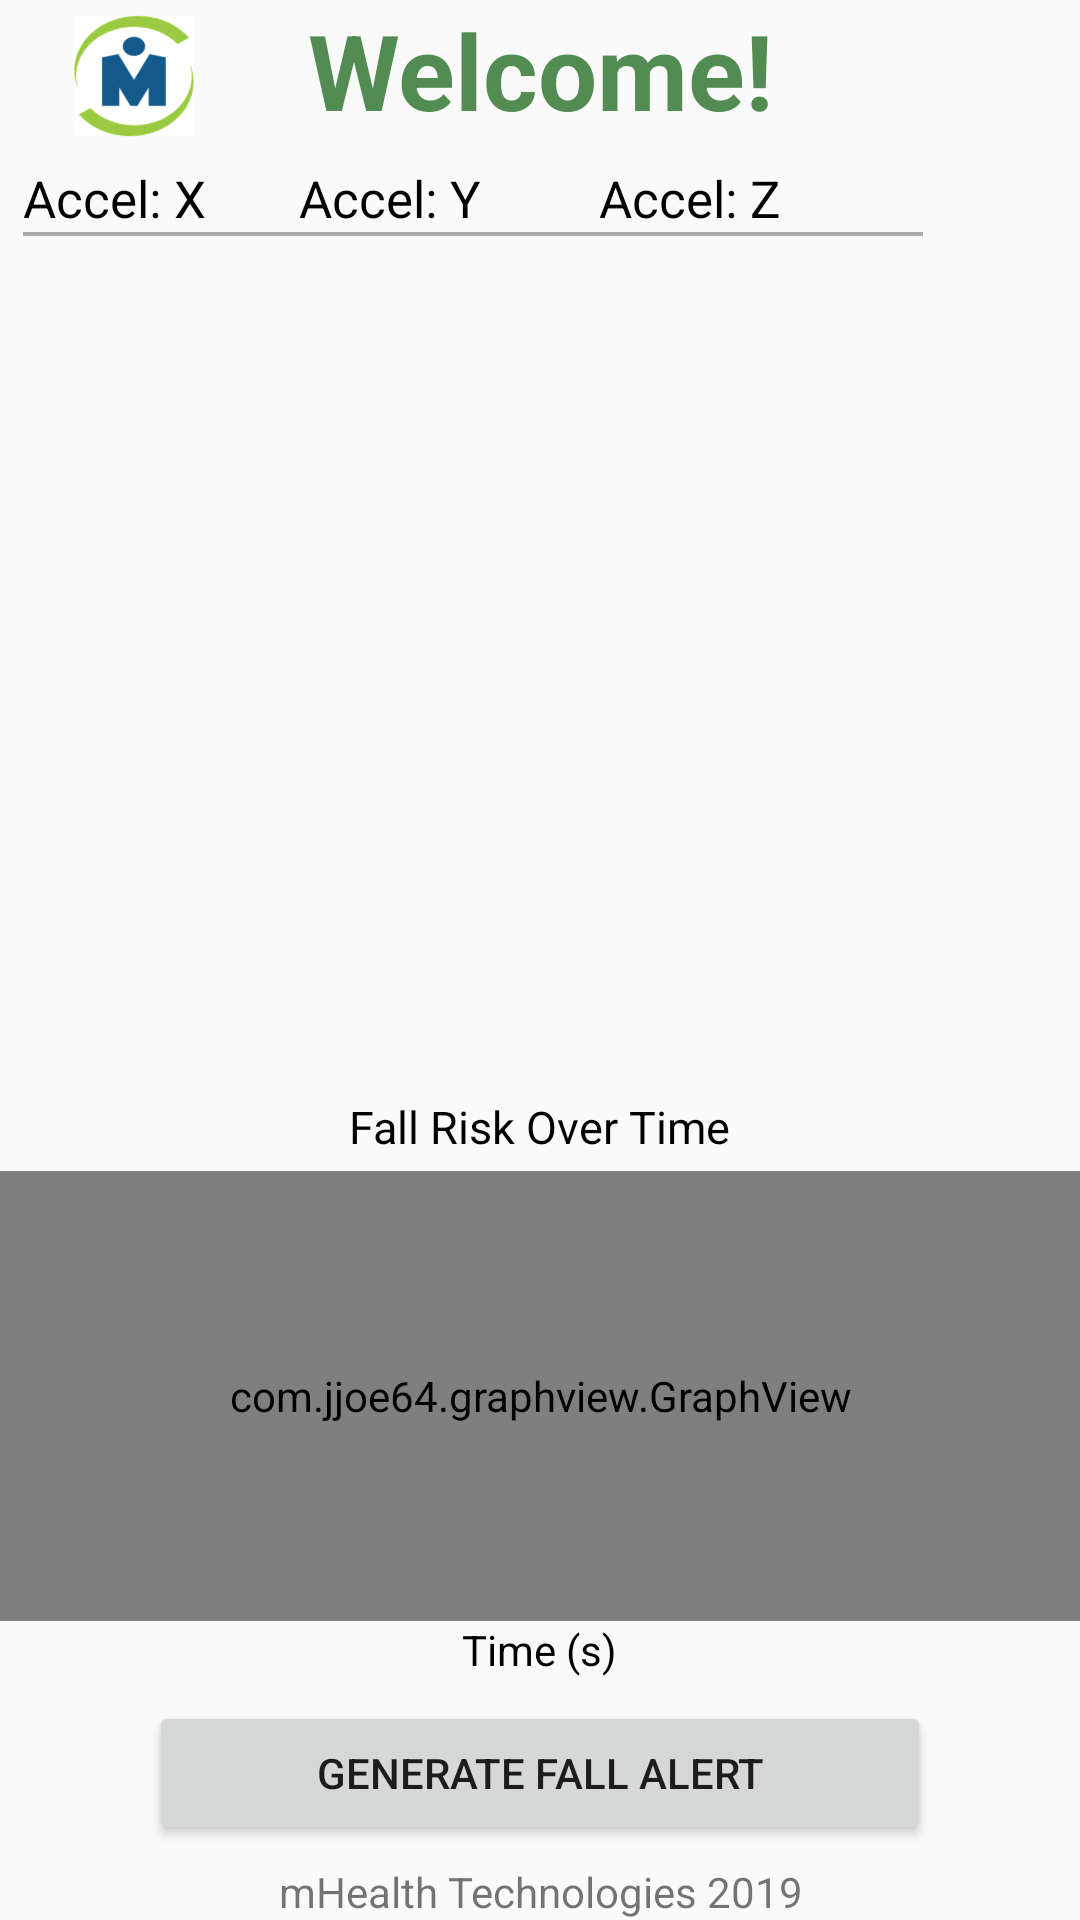

This screen was rendered from an Android layout file. Write that file and the resources it references.
<!-- AndroidManifest.xml: application theme AppTheme -->
<!-- res/layout/fragment_main_activity.xml -->
<?xml version="1.0" encoding="utf-8"?>
<RelativeLayout xmlns:android="http://schemas.android.com/apk/res/android"
    xmlns:app="http://schemas.android.com/apk/res-auto"
    xmlns:tools="http://schemas.android.com/tools"
    android:layout_width="match_parent"
    android:layout_height="match_parent"
    android:paddingBottom="@dimen/activity_vertical_margin"
    android:paddingLeft="@dimen/activity_horizontal_margin"
    android:paddingRight="@dimen/activity_horizontal_margin"
    android:paddingTop="@dimen/activity_vertical_margin"
    tools:context="com.msense.ms_fall_risk_application.MainActivityFrag"
    tools:showIn="@layout/activity_main">

    <ListView
        android:id="@+id/connected_devices"
        android:layout_width="wrap_content"
        android:layout_height="302dp"
        android:layout_below="@+id/yVall"
        android:layout_alignParentStart="true"
        android:layout_alignParentBottom="true"
        android:layout_marginStart="0dp"
        android:layout_marginTop="2dp"
        android:layout_marginBottom="277dp" />

    <TextView
        android:id="@+id/textView2"
        android:layout_width="wrap_content"
        android:layout_height="wrap_content"
        android:layout_centerHorizontal="true"
        android:gravity="center"
        android:text="Welcome!"
        android:textColor="@color/Green"
        android:textSize="35sp"
        android:textStyle="bold" />

    <View style="@style/Divider"
        android:layout_below="@+id/xVall"/>

    <TextView
        android:id="@+id/xVall"
        android:layout_marginLeft="8dp"
        android:layout_width="wrap_content"
        android:layout_height="wrap_content"
        android:layout_below="@id/textView2"
        android:layout_marginTop="8dp"
        android:text="Accel: X"
        android:textColor="@color/Black"
        android:textSize="17sp"/>

    <TextView
        android:id="@+id/yVall"
        android:layout_width="wrap_content"
        android:layout_height="wrap_content"
        android:layout_marginStart="100dp"
        android:layout_below="@id/textView2"
        android:layout_marginTop="8dp"
        android:text="Accel: Y"
        android:textColor="@color/Black"
        android:textSize="17sp"/>

    <TextView
        android:id="@+id/zVall"
        android:layout_width="wrap_content"
        android:layout_height="wrap_content"
        android:layout_alignParentStart="true"
        android:layout_below="@id/textView2"
        android:layout_marginStart="200dp"
        android:layout_marginTop="8dp"
        android:text="Accel: Z"
        android:textColor="@color/Black"
        android:textSize="17sp"/>

    <Button
        android:id="@+id/genFall"
        android:layout_width="wrap_content"
        android:layout_height="wrap_content"


        android:layout_alignParentStart="true"
        android:layout_alignParentEnd="true"
        android:layout_alignParentBottom="true"
        android:layout_marginStart="50dp"
        android:layout_marginEnd="50dp"
        android:layout_marginBottom="25dp"
        android:text="Generate Fall Alert"
        />

    <TextView
        android:id="@+id/textView3"
        android:layout_width="wrap_content"
        android:layout_height="wrap_content"
        android:layout_below="@+id/connected_devices"
        android:layout_marginTop="-275dp"
        android:layout_centerHorizontal="true"
        android:text="Fall Risk Over Time"
        android:textColor="@color/Black"
        android:textSize="15sp"/>


    <com.jjoe64.graphview.GraphView
        android:id="@+id/chart1"
        android:layout_width="match_parent"

        android:layout_height="150dp"
        android:layout_below="@+id/connected_devices"
        android:layout_marginTop="-250dp" />

    <TextView
        android:id="@+id/textView4"
        android:layout_width="wrap_content"
        android:layout_height="wrap_content"
        android:layout_below="@+id/chart1"
        android:layout_marginTop="0dp"
        android:layout_centerHorizontal="true"
        android:text="Time (s)"
        android:textColor="@color/Black"/>

    <ImageView
        android:id="@+id/logoLanding"
        android:layout_width="90dp"
        android:layout_height="60dp"
        android:layout_marginTop="-5dp"
        android:src="@mipmap/ic_launcher_foreground" />

    <TextView
        android:id="@+id/textView8"
        android:layout_width="wrap_content"
        android:layout_height="wrap_content"
        android:text="mHealth Technologies 2019"



        android:layout_alignParentStart="true"
        android:layout_alignParentEnd="true"
        android:layout_alignParentBottom="true"
        android:layout_marginStart="50dp"
        android:layout_marginEnd="50dp"
        android:layout_marginBottom="0dp"
        android:layout_centerHorizontal="true"
        android:gravity="center"/>

</RelativeLayout>
<!-- res/layout/activity_main.xml (included above) -->
<?xml version="1.0" encoding="utf-8"?>
<android.support.design.widget.CoordinatorLayout
    xmlns:android="http://schemas.android.com/apk/res/android"
    xmlns:app="http://schemas.android.com/apk/res-auto"
    xmlns:tools="http://schemas.android.com/tools"
    android:id="@+id/activity_main_layout"
    android:layout_width="match_parent"
    android:layout_height="match_parent"
    android:fitsSystemWindows="true"
    tools:context="com.msense.ms_fall_risk_application.MainActivity">

    <android.support.design.widget.AppBarLayout
        android:layout_width="match_parent"
        android:layout_height="wrap_content"
        android:theme="@style/AppTheme.AppBarOverlay">

        <android.support.v7.widget.Toolbar
            android:id="@+id/toolbar"
            android:layout_width="match_parent"
            android:layout_height="?attr/actionBarSize"
            android:background="?attr/colorPrimary"
            app:popupTheme="@style/AppTheme.PopupOverlay"/>

    </android.support.design.widget.AppBarLayout>

    <include
        android:id="@+id/include"
        layout="@layout/main_content" />

    <ImageView
        android:id="@+id/plus"
        android:layout_width="51dp"
        android:layout_height="62dp"
        android:layout_marginTop="50dp"
        android:layout_marginEnd="-10dp"
        app:layout_anchor="@+id/include"
        app:layout_anchorGravity="top|end"
        app:srcCompat="@drawable/plus" />

</android.support.design.widget.CoordinatorLayout>
<!-- res/layout/main_content.xml (included above) -->
<?xml version="1.0" encoding="utf-8"?>
<fragment android:id="@+id/main_activity_content"
    android:name="com.msense.ms_fall_risk_application.MainActivityFrag"
    xmlns:android="http://schemas.android.com/apk/res/android"
    xmlns:app="http://schemas.android.com/apk/res-auto"
    xmlns:tools="http://schemas.android.com/tools"
    android:layout_width="match_parent"
    android:layout_height="match_parent"
    app:layout_behavior="@string/appbar_scrolling_view_behavior"
    tools:layout="@layout/fragment_main_activity"/>
<!-- resources referenced by this layout -->
<resources>
  <color name="Black">#000000</color>
  <color name="Green">#BE196619</color>
  <!-- mipmap ic_launcher_foreground: png bitmap (mipmap-hdpi, 6979 bytes) -->
  <string name="appbar_scrolling_view_behavior" translatable="false">android.support.design.widget.AppBarLayout$ScrollingViewBehavior</string>
  <style name="AppTheme.AppBarOverlay" parent="ThemeOverlay.AppCompat.Dark.ActionBar" />
  <style name="AppTheme.PopupOverlay" parent="ThemeOverlay.AppCompat.Light" />
  <style name="Divider">
          <item name="android:layout_width">300dp</item>
          <item name="android:layout_marginStart">8dp</item>
          <item name="android:layout_marginEnd">8dp</item>
          <item name="android:layout_height">1.2dp</item>
          <item name="android:background">@android:color/darker_gray</item>
  
  
  
      </style>
  <style name="AppTheme" parent="Theme.AppCompat.Light.NoActionBar">
  
      <item name="colorPrimary">@color/colorPrimary</item>
      <item name="colorPrimaryDark">@color/colorPrimaryDark</item>
      <item name="colorAccent">@color/colorAccent</item>
      </style>
  <color name="colorPrimary">#3F51B5</color>
  <color name="colorPrimaryDark">#303F9F</color>
  <color name="colorAccent">#FF4081</color>
</resources>
